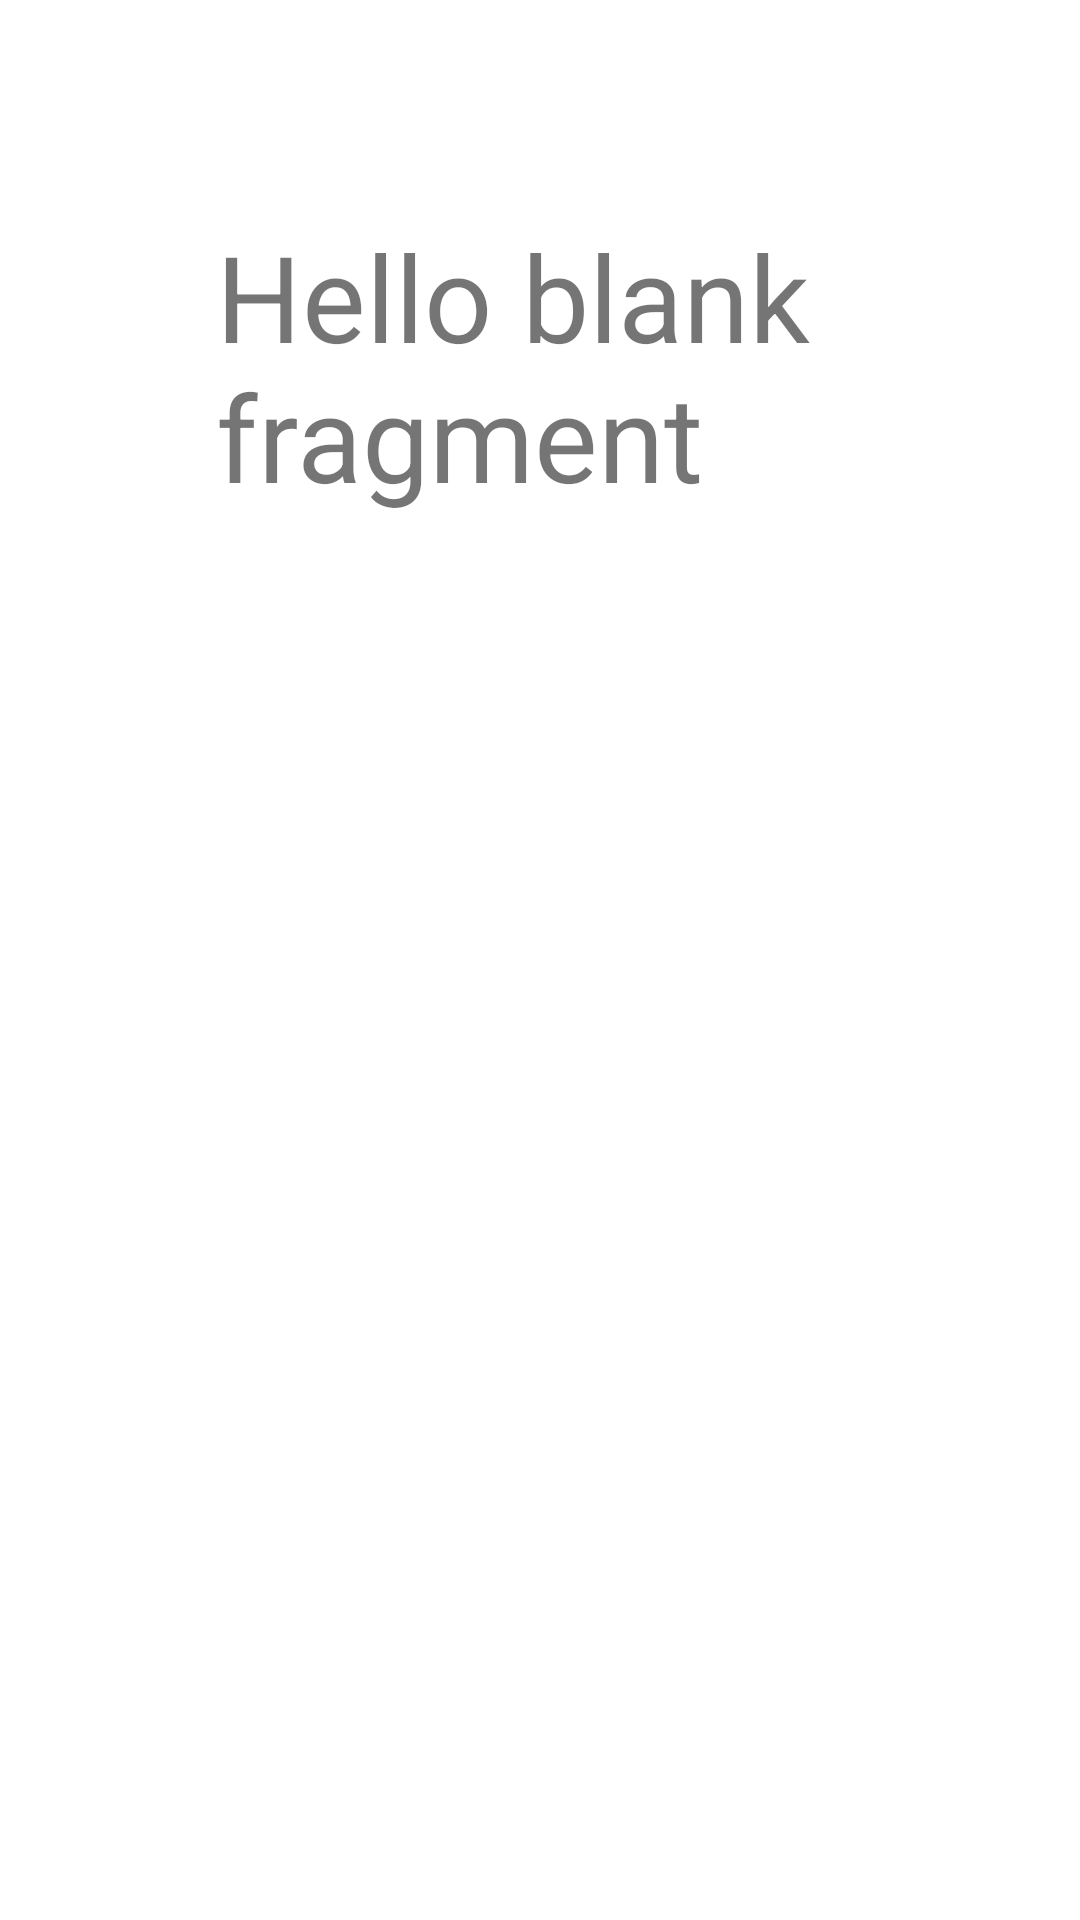

Here is an Android app screen rendered from its layout file. Give the layout XML and the strings, colors and styles it references.
<!-- AndroidManifest.xml: application theme Theme.FragmentBehaviorTest -->
<!-- res/layout/fragment_child.xml -->
<?xml version="1.0" encoding="utf-8"?>
<FrameLayout xmlns:android="http://schemas.android.com/apk/res/android"
    xmlns:tools="http://schemas.android.com/tools"
    android:layout_width="match_parent"
    android:layout_height="match_parent"
    tools:context=".ChildFragment">

    
    <TextView
        android:id="@+id/text"
        android:textSize="40sp"
        android:layout_gravity="center"
        android:layout_margin="72dp"
        android:layout_width="match_parent"
        android:layout_height="match_parent"
        android:text="@string/hello_blank_fragment" />

</FrameLayout>
<!-- resources referenced by this layout -->
<resources>
  <string name="hello_blank_fragment">Hello blank fragment</string>
  <style name="Theme.FragmentBehaviorTest" parent="Theme.MaterialComponents.DayNight.DarkActionBar">
          
          <item name="colorPrimary">@color/purple_500</item>
          <item name="colorPrimaryDark">@color/purple_700</item>
          <item name="colorOnPrimary">@color/white</item>
          
          <item name="colorSecondary">@color/teal_200</item>
          <item name="colorSecondaryVariant">@color/teal_700</item>
          <item name="colorOnSecondary">@color/black</item>
          
          <item name="android:statusBarColor" tools:targetApi="l">?attr/colorPrimaryVariant</item>
          
      </style>
  <!-- not gathered from this repository: default colours our renderer supplied (Android Studio template values) -->
  <color name="purple_500">#FF6200EE</color>
  <color name="purple_700">#FF3700B3</color>
  <color name="teal_200">#FF03DAC5</color>
  <color name="teal_700">#FF018786</color>
  <color name="black">#FF000000</color>
  <color name="white">#FFFFFFFF</color>
</resources>
